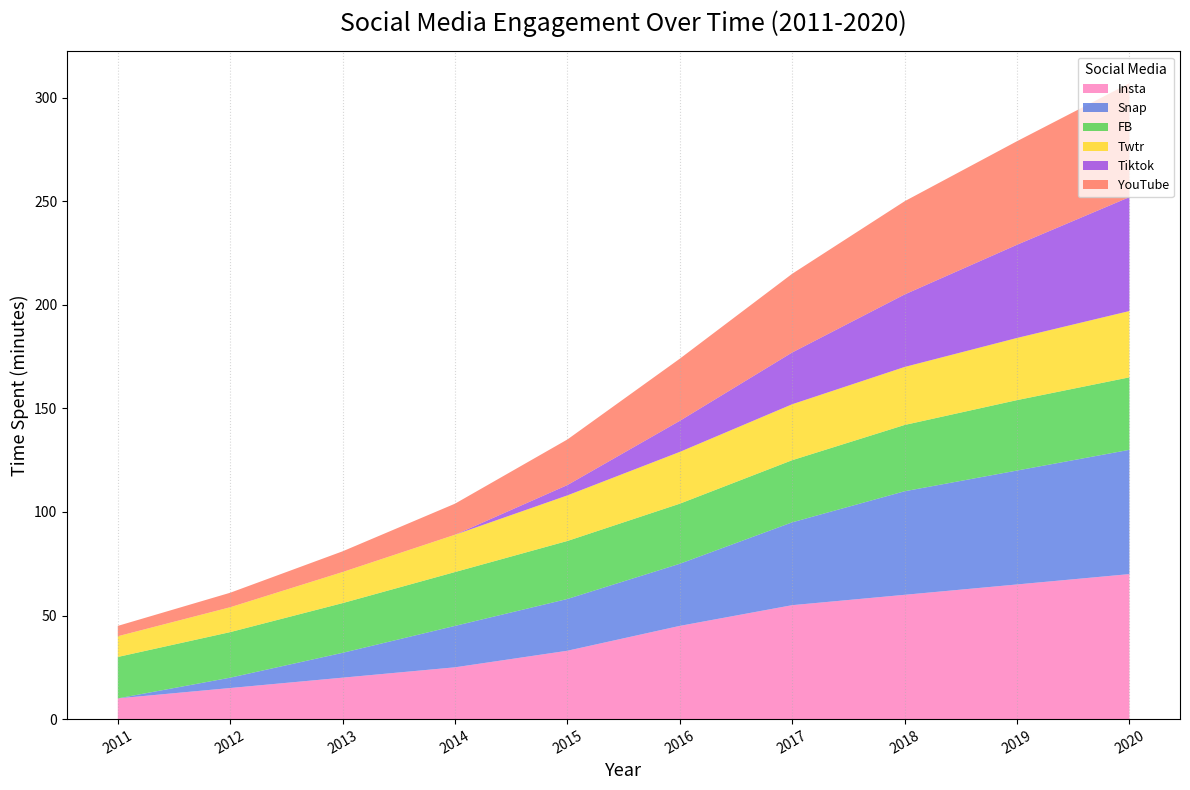

Reproduce this figure in Python.
import matplotlib.pyplot as plt
import numpy as np

years = np.arange(2011, 2021)
instagram = np.array([10, 15, 20, 25, 33, 45, 55, 60, 65, 70])
snapchat = np.array([0, 5, 12, 20, 25, 30, 40, 50, 55, 60])
facebook = np.array([20, 22, 24, 26, 28, 29, 30, 32, 34, 35])
twitter = np.array([10, 12, 15, 18, 22, 25, 27, 28, 30, 32])
tiktok = np.array([0, 0, 0, 0, 5, 15, 25, 35, 45, 55])
youtube = np.array([5, 7, 10, 15, 22, 30, 38, 45, 50, 55])  # New data series

data = np.vstack([instagram, snapchat, facebook, twitter, tiktok, youtube])  # Updated data stack

fig, ax = plt.subplots(figsize=(12, 8))

# New set of colors applied
ax.stackplot(years, data, labels=['Insta', 'Snap', 'FB', 'Twtr', 'Tiktok', 'YouTube'], 
             colors=['#FF69B4', '#4169E1', '#32CD32', '#FFD700', '#8A2BE2', '#FF6347'], alpha=0.7)

ax.set_title("Social Media Engagement Over Time (2011-2020)", fontsize=18, fontweight='light', pad=15)
ax.set_xlabel("Year", fontsize=13)
ax.set_ylabel("Time Spent (minutes)", fontsize=13)

ax.set_xticks(years)
ax.set_xticklabels(years, rotation=30)

ax.grid(axis='x', linestyle=':', alpha=0.5)
ax.legend(loc='upper right', title='Social Media', fontsize=9)

plt.tight_layout()
plt.show()
